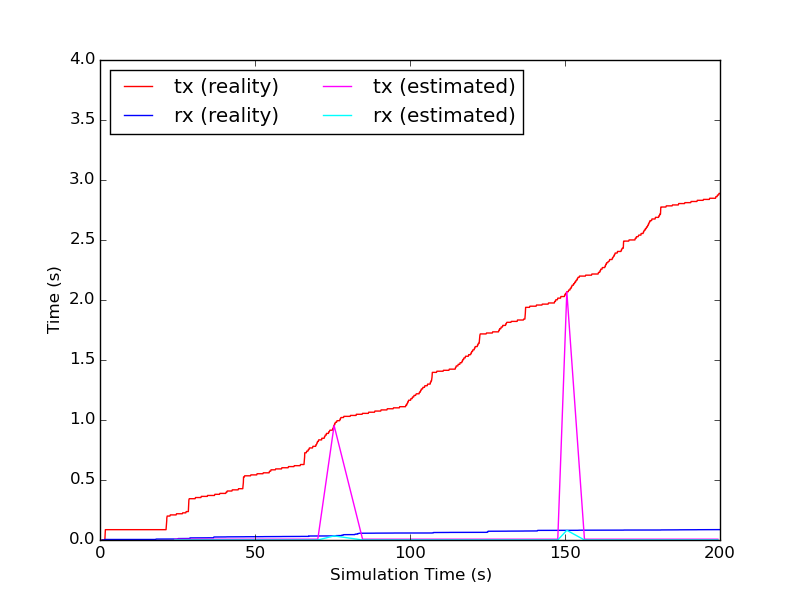

The table this chart was drawn from, first rows:
time, tx, rx
24.17, 0.006618, 0.000352
26.28, 0.006618, 0.000352
28.18, 0.006618, 0.000352
32.08, 0.006618, 0.000352
36.56, 0.006618, 0.000352
36.75, 0.006618, 0.000352
38.15, 0.006618, 0.000352
40.87, 0.006618, 0.000352
45.58, 0.006618, 0.000352
46.5, 0.006618, 0.000352
47.3, 0.006618, 0.000352
48.28, 0.006618, 0.000352
50.74, 0.006618, 0.000352
52.51, 0.006618, 0.000352
54.23, 0.006618, 0.000352
56.38, 0.006618, 0.000352
58.65, 0.006618, 0.000352
60.69, 0.006618, 0.000352
62.15, 0.006618, 0.000352
66.91, 0.006618, 0.000352
70.26, 0.006618, 0.000352
75.51, 0.9541, 0.03393
84.7, 0.006618, 0.000352
86.91, 0.006618, 0.000352
88.09, 0.006618, 0.000352
89.85, 0.006618, 0.000352
91.16, 0.006618, 0.000352
91.72, 0.006618, 0.000352
93.57, 0.006618, 0.000352
95.24, 0.006618, 0.000352
96.76, 0.006618, 0.000352
97.74, 0.006618, 0.000352
98.29, 0.006618, 0.000352
110.1, 0.006618, 0.000352
116, 0.006618, 0.000352
116.5, 0.006618, 0.000352
117.7, 0.006618, 0.000352
118.8, 0.006618, 0.000352
130.6, 0.006618, 0.000352
134, 0.006618, 0.000352
134.8, 0.006618, 0.000352
137.5, 0.006618, 0.000352
139.3, 0.006618, 0.000352
140.8, 0.006618, 0.000352
142.6, 0.006618, 0.000352
144, 0.006618, 0.000352
145.3, 0.006618, 0.000352
146.8, 0.006618, 0.000352
147.7, 0.006618, 0.000352
150.6, 2.069, 0.08074
156.3, 0.006618, 0.000352
157.6, 0.006618, 0.000352
159.2, 0.006618, 0.000352
166.9, 0.006618, 0.000352
171.4, 0.006618, 0.000352
172, 0.006618, 0.000352
175.8, 0.006618, 0.000352
183, 0.006618, 0.000352
183.5, 0.006618, 0.000352
186.2, 0.006618, 0.000352
... 5 more rows
